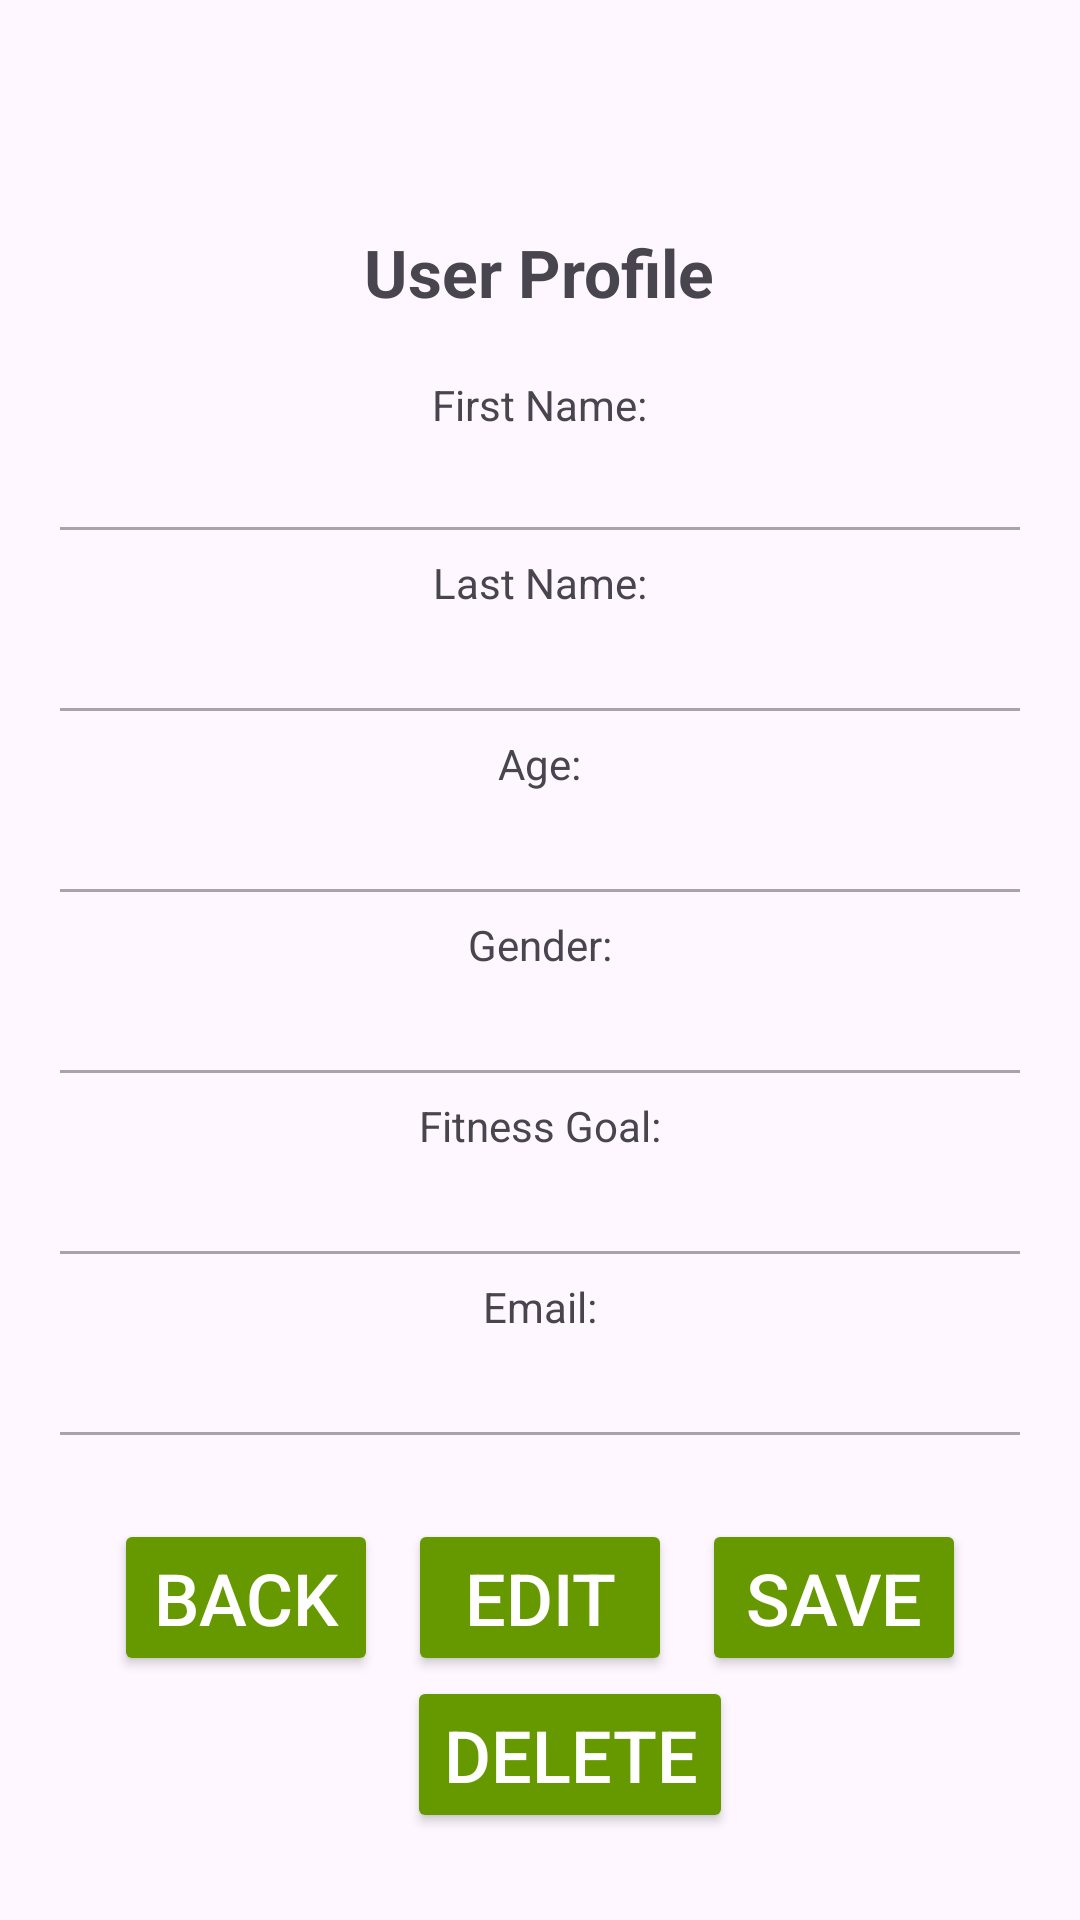

Write the Android layout XML for this screen, with the resource values it uses.
<!-- AndroidManifest.xml: application theme Theme.MyApp -->
<!-- res/layout/activity_user_profile.xml -->
<?xml version="1.0" encoding="utf-8"?>
<ScrollView xmlns:android="http://schemas.android.com/apk/res/android"
    android:layout_width="match_parent"
    android:layout_height="match_parent"
    android:padding="16dp">

    <LinearLayout
        android:layout_width="match_parent"
        android:layout_height="wrap_content"
        android:orientation="vertical"
        android:gravity="center_horizontal">

        
        <TextView
            android:id="@+id/tvProfileTitle"
            android:layout_marginTop="60dp"
            android:layout_width="wrap_content"
            android:layout_height="wrap_content"
            android:text="@string/user_profile"
            android:textSize="22sp"
            android:textStyle="bold"
            android:layout_marginBottom="20dp" />

        
        <TextView
            android:layout_width="wrap_content"
            android:layout_height="wrap_content"
            android:text="First Name:" />

        <EditText
            android:id="@+id/etFirstName"
            android:layout_width="match_parent"
            android:layout_height="wrap_content"
            android:enabled="false"
            android:padding="8dp"
            android:inputType="textPersonName" />

        
        <TextView
            android:layout_width="wrap_content"
            android:layout_height="wrap_content"
            android:text="@string/last_name" />
        <EditText
            android:id="@+id/etLastName"
            android:layout_width="match_parent"
            android:layout_height="wrap_content"
            android:enabled="false"
            android:inputType="textPersonName" />

        
        <TextView
            android:layout_width="wrap_content"
            android:layout_height="wrap_content"
            android:text="@string/age" />
        <EditText
            android:id="@+id/etAge"
            android:layout_width="match_parent"
            android:layout_height="wrap_content"
            android:enabled="false"
            android:inputType="number" />

        
        <TextView
            android:layout_width="wrap_content"
            android:layout_height="wrap_content"
            android:text="@string/gender" />
        <EditText
            android:id="@+id/etGender"
            android:layout_width="match_parent"
            android:layout_height="wrap_content"
            android:enabled="false"
            android:inputType="text" />

        
        <TextView
            android:layout_width="wrap_content"
            android:layout_height="wrap_content"
            android:text="@string/fitness_goal" />
        <EditText
            android:id="@+id/etGoal"
            android:layout_width="match_parent"
            android:layout_height="wrap_content"
            android:enabled="false"
            android:inputType="text" />

        
        <TextView
            android:layout_width="wrap_content"
            android:layout_height="wrap_content"
            android:text="@string/email" />
        <EditText
            android:id="@+id/etEmail"
            android:layout_width="match_parent"
            android:layout_height="wrap_content"
            android:enabled="false"
            android:inputType="textEmailAddress" />

        
        <LinearLayout
            android:layout_width="match_parent"
            android:layout_height="wrap_content"
            android:orientation="horizontal"
            android:gravity="center"
            android:layout_marginTop="20dp">

            <Button
                android:id="@+id/btnBack"
                android:layout_width="wrap_content"
                android:layout_height="wrap_content"
                android:text="@string/back"
                android:textSize="24sp"
                android:backgroundTint="@android:color/holo_green_dark"
                android:textColor="@android:color/white"/>

            <Button
                android:id="@+id/btnEdit"
                android:layout_width="wrap_content"
                android:layout_height="wrap_content"
                android:text="@string/edit"
                android:layout_marginStart="10dp"
                android:textSize="24sp"
                android:backgroundTint="@android:color/holo_green_dark"
                android:textColor="@android:color/white"/>

            <Button
                android:id="@+id/btnSave"
                android:layout_width="wrap_content"
                android:layout_height="wrap_content"
                android:text="@string/save"
                android:layout_marginStart="10dp"
                android:textSize="24sp"
                android:backgroundTint="@android:color/holo_green_dark"
                android:textColor="@android:color/white"/>


        </LinearLayout>
        <Button
            android:id="@+id/btnDelete"
            android:layout_width="wrap_content"
            android:layout_height="wrap_content"
            android:text="@string/delete"
            android:layout_marginStart="10dp"
            android:textSize="24sp"
            android:backgroundTint="@android:color/holo_green_dark"
            android:textColor="@android:color/white"
            />

    </LinearLayout>
</ScrollView>
<!-- resources referenced by this layout -->
<resources>
  <string name="age">Age:</string>
  <string name="back">Back</string>
  <string name="delete">Delete</string>
  <string name="edit">Edit</string>
  <string name="email">Email:</string>
  <string name="fitness_goal">Fitness Goal:</string>
  <string name="gender">Gender:</string>
  <string name="last_name">Last Name:</string>
  <string name="save">Save</string>
  <string name="user_profile">User Profile</string>
  <style name="Theme.MyApp" parent="Theme.Material3.DayNight.NoActionBar">
          
          
      </style>
</resources>
